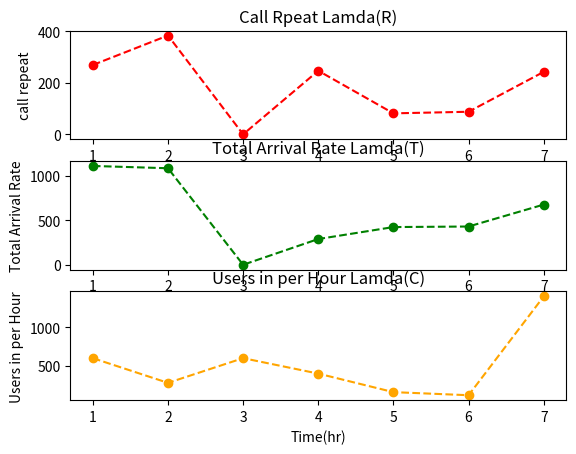

The matplotlib source for this figure:
import matplotlib.pyplot as plt
limt =[840,700,2,44,343,343,434]
tm=[1,2,3,4,5,6,7]
B = [0.2,0.3,0.1 ,0.4,0.3,0.3,0.3]
PNA= [0.25,0.44,0.6,0.5,0.70,0.3,0.9]
PR = [0.8 ,0.9,0,8,0.3,0.5,0.6,0.8]

per=[60,40,30,80,20,40,70]
no_of_users=[1000,700,2000,500,800,300,2000]

lamT=[]
lamC=[]
LamdaR=[]

for a in range(0,7):
    a+=0
    limr= (limt[a]*(B[a]+(1-B[a])*PNA[a])*PR[a])
    
    LamdaC=((no_of_users[a])/100)*per[a]
    
   
    LamdaR.append(limr)
    
    lamC.append(LamdaC)
    LamdaT=LamdaR[a]+limt[a]
    lamT.append(LamdaT)
    
print(lamT)
print(LamdaR)
print(lamC)

plt.subplot(3,1,1)
plt.plot(tm, LamdaR,"ob--",color='r')
plt.xlabel('Time (hr)')
plt.ylabel('call repeat')
plt.title("Call Rpeat Lamda(R)")

plt.subplot(3,1,2)
plt.plot(tm,lamT,"ob--",color='g')
plt.xlabel("Time(hr)")
plt.ylabel("Total Arrival Rate")
plt.title("Total Arrival Rate Lamda(T)")

plt.subplot(3,1,3)
plt.plot(tm,lamC,"ob--",color='orange')
plt.xlabel("Time(hr)")
plt.ylabel("Users in per Hour")
plt.title("Users in per Hour Lamda(C)")